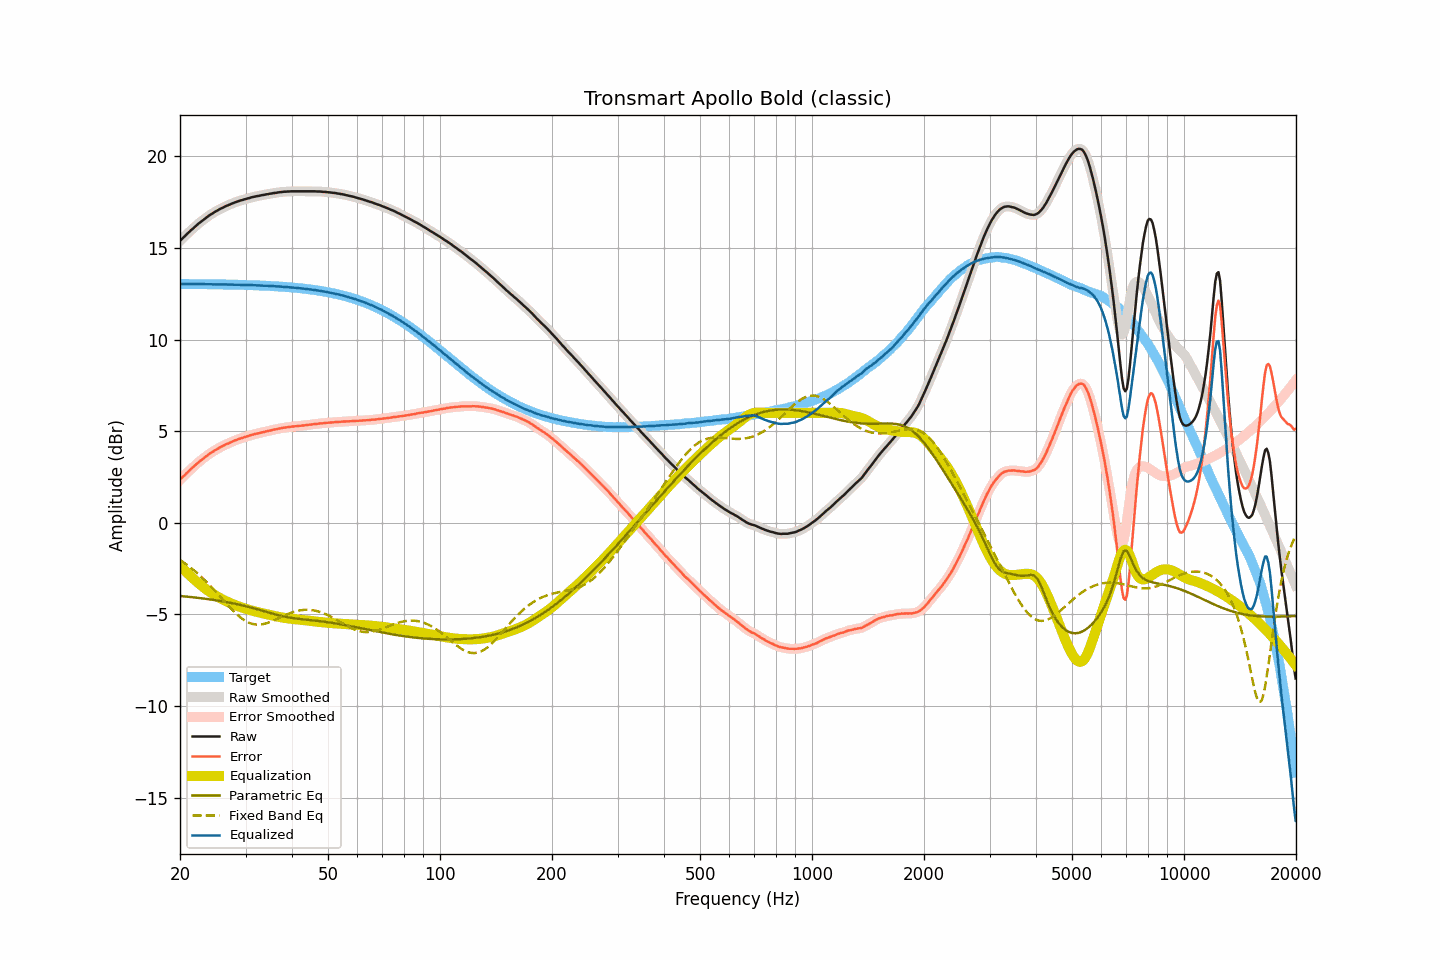

The table this chart was drawn from, first rows:
frequency, raw, smoothed, error, error_smoothed, equalization, parametric_eq, fixed_band_eq, equalized_raw, equalized_smoothed, target
20.00, 15.38, 15.38, 2.35, 2.35, -2.35, -4.00, -2.03, 13.03, 13.03, 13.03
20.20, 15.47, 15.47, 2.44, 2.44, -2.44, -4.00, -2.09, 13.03, 13.03, 13.03
20.40, 15.56, 15.56, 2.53, 2.53, -2.52, -4.01, -2.15, 13.04, 13.03, 13.03
20.61, 15.64, 15.64, 2.61, 2.61, -2.61, -4.02, -2.21, 13.03, 13.03, 13.03
20.81, 15.73, 15.73, 2.70, 2.70, -2.70, -4.03, -2.27, 13.03, 13.03, 13.03
21.02, 15.81, 15.81, 2.78, 2.78, -2.78, -4.04, -2.34, 13.03, 13.03, 13.03
21.23, 15.89, 15.89, 2.86, 2.86, -2.86, -4.05, -2.41, 13.03, 13.03, 13.03
21.44, 15.98, 15.97, 2.95, 2.94, -2.95, -4.06, -2.48, 13.04, 13.03, 13.03
21.66, 16.05, 16.05, 3.02, 3.03, -3.03, -4.07, -2.55, 13.02, 13.03, 13.03
21.87, 16.13, 16.13, 3.10, 3.11, -3.11, -4.08, -2.62, 13.03, 13.03, 13.03
22.09, 16.21, 16.21, 3.18, 3.18, -3.18, -4.09, -2.69, 13.03, 13.03, 13.03
22.31, 16.29, 16.29, 3.27, 3.26, -3.26, -4.10, -2.77, 13.03, 13.03, 13.03
22.54, 16.36, 16.36, 3.33, 3.34, -3.33, -4.11, -2.85, 13.03, 13.03, 13.03
22.76, 16.43, 16.43, 3.41, 3.41, -3.41, -4.12, -2.93, 13.02, 13.03, 13.02
22.99, 16.50, 16.50, 3.48, 3.48, -3.48, -4.13, -3.01, 13.02, 13.02, 13.02
23.22, 16.57, 16.57, 3.55, 3.55, -3.55, -4.14, -3.10, 13.02, 13.02, 13.02
23.45, 16.63, 16.63, 3.61, 3.61, -3.61, -4.15, -3.18, 13.02, 13.02, 13.02
23.69, 16.70, 16.70, 3.68, 3.68, -3.68, -4.16, -3.27, 13.02, 13.02, 13.02
23.92, 16.76, 16.76, 3.74, 3.74, -3.74, -4.17, -3.36, 13.02, 13.02, 13.02
24.16, 16.82, 16.82, 3.80, 3.80, -3.80, -4.19, -3.46, 13.02, 13.02, 13.02
24.40, 16.87, 16.88, 3.85, 3.86, -3.86, -4.20, -3.55, 13.01, 13.02, 13.02
24.65, 16.93, 16.93, 3.91, 3.91, -3.91, -4.21, -3.64, 13.02, 13.01, 13.02
24.89, 16.98, 16.98, 3.97, 3.97, -3.97, -4.23, -3.74, 13.01, 13.01, 13.01
25.14, 17.03, 17.03, 4.02, 4.02, -4.02, -4.24, -3.84, 13.01, 13.01, 13.01
25.39, 17.08, 17.08, 4.07, 4.07, -4.07, -4.25, -3.93, 13.01, 13.01, 13.01
25.65, 17.13, 17.13, 4.12, 4.12, -4.12, -4.27, -4.03, 13.01, 13.01, 13.01
25.91, 17.17, 17.17, 4.16, 4.16, -4.16, -4.28, -4.13, 13.01, 13.01, 13.01
26.16, 17.21, 17.22, 4.20, 4.21, -4.21, -4.30, -4.23, 13.00, 13.01, 13.01
26.43, 17.26, 17.26, 4.25, 4.25, -4.25, -4.31, -4.33, 13.01, 13.01, 13.01
26.69, 17.30, 17.30, 4.30, 4.29, -4.29, -4.33, -4.42, 13.01, 13.00, 13.00
26.96, 17.33, 17.34, 4.33, 4.33, -4.33, -4.35, -4.52, 13.00, 13.00, 13.00
27.23, 17.37, 17.37, 4.37, 4.37, -4.37, -4.36, -4.61, 13.00, 13.00, 13.00
27.50, 17.41, 17.41, 4.41, 4.41, -4.41, -4.38, -4.71, 13.00, 13.00, 13.00
27.77, 17.44, 17.44, 4.45, 4.45, -4.45, -4.40, -4.80, 12.99, 13.00, 13.00
28.05, 17.48, 17.48, 4.49, 4.48, -4.48, -4.41, -4.89, 13.00, 13.00, 12.99
28.33, 17.51, 17.51, 4.52, 4.52, -4.52, -4.43, -4.97, 12.99, 12.99, 12.99
28.62, 17.54, 17.54, 4.55, 4.55, -4.55, -4.45, -5.05, 12.99, 12.99, 12.99
28.90, 17.57, 17.57, 4.58, 4.58, -4.58, -4.47, -5.12, 12.99, 12.99, 12.99
29.19, 17.60, 17.60, 4.62, 4.61, -4.61, -4.49, -5.19, 12.99, 12.99, 12.99
29.48, 17.62, 17.62, 4.64, 4.64, -4.64, -4.51, -5.26, 12.98, 12.98, 12.98
29.78, 17.65, 17.65, 4.67, 4.67, -4.67, -4.53, -5.32, 12.98, 12.98, 12.98
30.08, 17.67, 17.67, 4.69, 4.69, -4.70, -4.55, -5.37, 12.97, 12.97, 12.98
30.38, 17.70, 17.70, 4.73, 4.72, -4.72, -4.58, -5.42, 12.98, 12.97, 12.98
30.68, 17.72, 17.72, 4.75, 4.75, -4.75, -4.60, -5.46, 12.97, 12.97, 12.97
30.99, 17.75, 17.75, 4.78, 4.78, -4.78, -4.62, -5.49, 12.97, 12.97, 12.97
31.30, 17.77, 17.77, 4.80, 4.80, -4.80, -4.65, -5.52, 12.97, 12.97, 12.97
31.61, 17.79, 17.79, 4.83, 4.83, -4.83, -4.67, -5.54, 12.96, 12.97, 12.96
31.93, 17.81, 17.81, 4.85, 4.85, -4.85, -4.69, -5.55, 12.96, 12.96, 12.96
32.24, 17.83, 17.83, 4.87, 4.87, -4.87, -4.72, -5.56, 12.96, 12.96, 12.96
32.57, 17.84, 17.84, 4.89, 4.89, -4.89, -4.74, -5.56, 12.95, 12.95, 12.95
32.89, 17.86, 17.86, 4.91, 4.91, -4.91, -4.77, -5.55, 12.95, 12.95, 12.95
33.22, 17.88, 17.88, 4.94, 4.93, -4.93, -4.79, -5.54, 12.95, 12.94, 12.95
33.55, 17.89, 17.90, 4.95, 4.95, -4.95, -4.82, -5.53, 12.94, 12.94, 12.94
33.89, 17.91, 17.91, 4.97, 4.97, -4.97, -4.85, -5.50, 12.94, 12.94, 12.94
34.23, 17.93, 17.93, 5.00, 4.99, -4.99, -4.87, -5.48, 12.94, 12.93, 12.93
34.57, 17.94, 17.94, 5.01, 5.01, -5.01, -4.90, -5.45, 12.93, 12.93, 12.93
34.92, 17.96, 17.96, 5.04, 5.03, -5.03, -4.92, -5.42, 12.93, 12.92, 12.92
35.27, 17.97, 17.97, 5.05, 5.05, -5.05, -4.95, -5.38, 12.92, 12.92, 12.92
35.62, 17.99, 17.99, 5.08, 5.07, -5.07, -4.97, -5.34, 12.92, 12.91, 12.91
35.97, 18.00, 18.00, 5.09, 5.09, -5.09, -5.00, -5.30, 12.91, 12.91, 12.91
... 635 more rows
